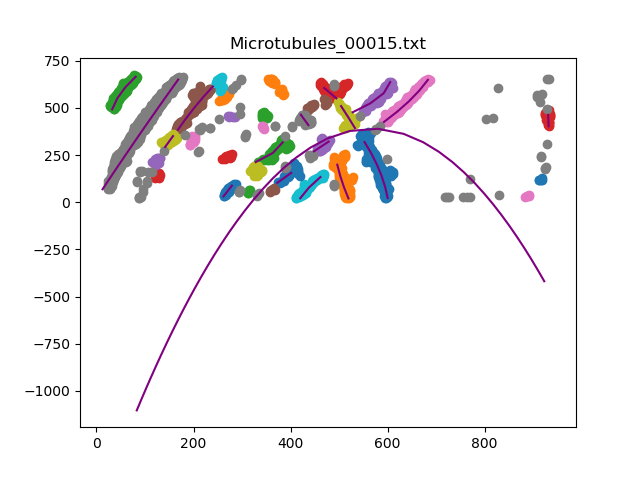

The table this chart was drawn from, first rows:
, x, y
0, 600.4, [22.]
1, 595, [81.93758752]
2, 587.5, [141.66633327]
3, 577.9, [201.11662332]
4, 566.3, [260.14922985]
5, 552.6, [318.83376675]
0, 519.5, [20.]
1, 510.3, [79.46689338]
2, 502.6, [139.16883377]
3, 496.5, [199.10582116]
0, 32.27, [492.]
1, 42.92, [551.19583917]
2, 59.27, [609.13142629]
3, 80.76, [665.37467493]
0, 494.5, [551.]
1, 469.6, [605.77895579]
0, 528.1, [477.]
1, 564.7, [524.67073415]
2, 592.2, [578.17803561]
3, 605.6, [636.67413483]
0, 167.8, [384.]
1, 183.8, [442.01760352]
2, 201.2, [499.66713343]
3, 219.9, [556.90258052]
4, 239.9, [613.72394479]
0, 592.8, [426.]
1, 619.8, [479.76435287]
2, 644, [534.8909782]
3, 665.3, [591.24364873]
4, 683.2, [648.68613723]
0, 12.48, [69.]
1, 27.53, [127.20264053]
2, 42.72, [185.40528106]
3, 58.05, [243.72694539]
4, 73.48, [301.92958592]
5, 89, [360.01320264]
6, 104.7, [418.21584317]
7, 120.4, [476.29945989]
8, 136.3, [534.38307662]
9, 152.3, [592.46669334]
10, 168.4, [650.55031006]
0, 141.5, [293.]
1, 157.7, [350.72314463]
0, 420, [21.]
1, 438.2, [78.36747349]
2, 461.7, [133.78455691]
0, 261.8, [31.]
1, 279.3, [88.34146829]
0, 253, [535.]
0, 328.3, [213.]
1, 363.7, [261.4924985]
2, 384, [317.86777355]
0, 932.1, [403.]
1, 931.1, [463.18643729]
0, 448.3, [270.]
1, 478.6, [321.47109422]
0, 434.7, [486.]
0, 189.5, [302.]
0, 436.8, [409.]
1, 421.3, [464.01420284]
... 65 more rows
